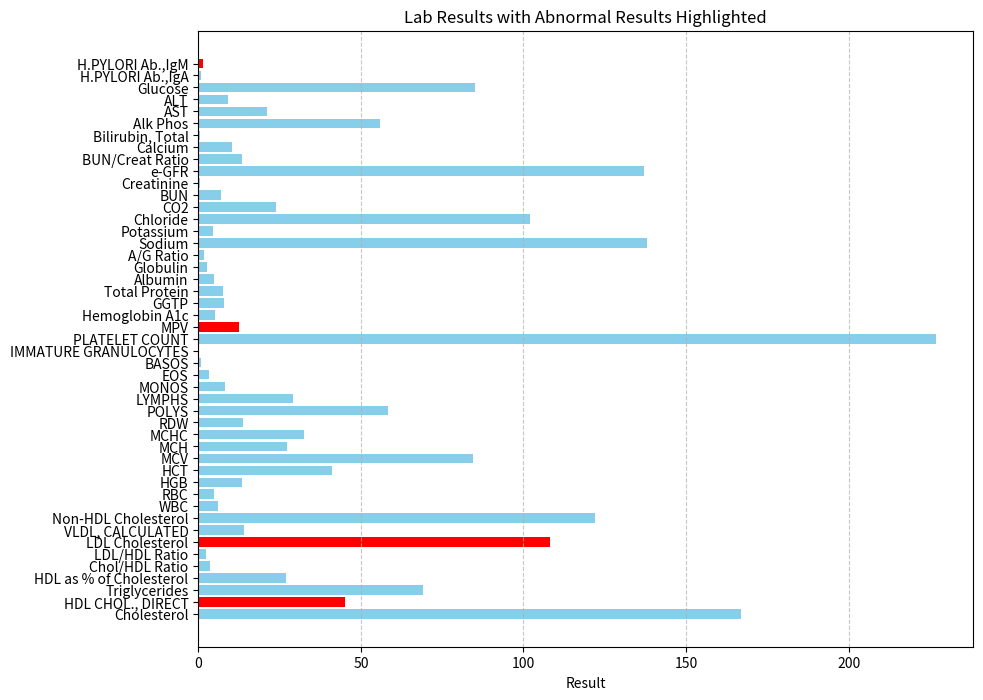

Write Python code to recreate this figure.
import pandas as pd
import matplotlib.pyplot as plt

# Correct the data to ensure all lists are of the same length
data_corrected = {
    "Test": [
        "Cholesterol", "HDL CHOL., DIRECT", "Triglycerides", "HDL as % of Cholesterol", "Chol/HDL Ratio", "LDL/HDL Ratio", 
        "LDL Cholesterol", "VLDL, CALCULATED", "Non-HDL Cholesterol", "WBC", "RBC", "HGB", "HCT", "MCV", "MCH", "MCHC", 
        "RDW", "POLYS", "LYMPHS", "MONOS", "EOS", "BASOS", "IMMATURE GRANULOCYTES", "PLATELET COUNT", "MPV", "Hemoglobin A1c", 
        "GGTP", "Total Protein", "Albumin", "Globulin", "A/G Ratio", "Sodium", "Potassium", "Chloride", "CO2", "BUN", "Creatinine", 
        "e-GFR", "BUN/Creat Ratio", "Calcium", "Bilirubin, Total", "Alk Phos", "AST", "ALT", "Glucose", "H.PYLORI Ab.,IgA", "H.PYLORI Ab.,IgM"
    ],
    "Result": [
        167, 45, 69, 27, 3.7, 2.4, 108, 14, 122, 6.13, 4.86, 13.3, 41.0, 84.4, 27.4, 32.4, 13.7, 58.3, 29.0, 8.3, 3.4, 0.8, 
        0.2, 227, 12.4, 5.2, 8, 7.5, 4.8, 2.7, 1.8, 138, 4.5, 102, 24, 7, 0.52, 137, 13.5, 10.3, 0.5, 56, 21, 9, 85, 0.72, 1.45
    ],
    "Reference Range": [
        "<200 mg/dL", ">50 mg/dL", "<150 mg/dL", ">14 %", "<5.8", "<3.56", "<100 mg/dL", "7-32 mg/dL", "<130 mg/dL", "4.00-10.10 x10(3)/uL", 
        "3.58-5.19 x10(6)/uL", "11.0-15.5 g/dL", "31.5-44.8 %", "78.0-98.0 fL", "25.2-32.6 pg", "31.0-34.7 g/dL", "12.0-15.5 %", 
        "37.1-78.1 %", "13.7-50.9 %", "3.0-11.9 %", "0.0-5.0 %", "0.0-1.0 %", "0.0-1.0 %", "140-425 x10(3)/uL", "8.6-12.1 fL", "<5.7 %", 
        "6-42 U/L", "5.9-8.4 g/dL", "3.5-5.2 g/dL", "1.7-3.7 g/dL", "1.1-2.9 Ratio", "136-145 mmol/L", "3.6-5.6 mmol/L", "96-108 mmol/L", 
        "22-29 mmol/L", "6-20 mg/dL", "0.49-1.02 mg/dL", ">=60 mL/min", "10.0-28.0 Ratio", "8.6-10.4 mg/dL", "<1.2 mg/dL", "40-156 U/L", 
        "<32 U/L", "<33 U/L", "70-99 mg/dL", "<0.89", ">0.99"
    ]
}

# Convert to DataFrame
df_corrected = pd.DataFrame(data_corrected)

# Define the conditions for abnormal results
abnormal_conditions = {
    "Cholesterol": lambda x: x >= 200,
    "HDL CHOL., DIRECT": lambda x: x <= 50,
    "Triglycerides": lambda x: x >= 150,
    "HDL as % of Cholesterol": lambda x: x <= 14,
    "Chol/HDL Ratio": lambda x: x >= 5.8,
    "LDL/HDL Ratio": lambda x: x >= 3.56,
    "LDL Cholesterol": lambda x: x >= 100,
    "VLDL, CALCULATED": lambda x: x < 7 or x > 32,
    "Non-HDL Cholesterol": lambda x: x >= 130,
    "WBC": lambda x: x < 4.00 or x > 10.10,
    "RBC": lambda x: x < 3.58 or x > 5.19,
    "HGB": lambda x: x < 11.0 or x > 15.5,
    "HCT": lambda x: x < 31.5 or x > 44.8,
    "MCV": lambda x: x < 78.0 or x > 98.0,
    "MCH": lambda x: x < 25.2 or x > 32.6,
    "MCHC": lambda x: x < 31.0 or x > 34.7,
    "RDW": lambda x: x < 12.0 or x > 15.5,
    "POLYS": lambda x: x < 37.1 or x > 78.1,
    "LYMPHS": lambda x: x < 13.7 or x > 50.9,
    "MONOS": lambda x: x < 3.0 or x > 11.9,
    "EOS": lambda x: x < 0.0 or x > 5.0,
    "BASOS": lambda x: x < 0.0 or x > 1.0,
    "IMMATURE GRANULOCYTES": lambda x: x < 0.0 or x > 1.0,
    "PLATELET COUNT": lambda x: x < 140 or x > 425,
    "MPV": lambda x: x < 8.6 or x > 12.1,
    "Hemoglobin A1c": lambda x: x >= 5.7,
    "GGTP": lambda x: x < 6 or x > 42,
    "Total Protein": lambda x: x < 5.9 or x > 8.4,
    "Albumin": lambda x: x < 3.5 or x > 5.2,
    "Globulin": lambda x: x < 1.7 or x > 3.7,
    "A/G Ratio": lambda x: x < 1.1 or x > 2.9,
    "Sodium": lambda x: x < 136 or x > 145,
    "Potassium": lambda x: x < 3.6 or x > 5.6,
    "Chloride": lambda x: x < 96 or x > 108,
    "CO2": lambda x: x < 22 or x > 29,
    "BUN": lambda x: x < 6 or x > 20,
    "Creatinine": lambda x: x < 0.49 or x > 1.02,
    "e-GFR": lambda x: x < 60,
    "BUN/Creat Ratio": lambda x: x < 10 or x > 28,
    "Calcium": lambda x: x < 8.6 or x > 10.4,
    "Bilirubin, Total": lambda x: x >= 1.2,
    "Alk Phos": lambda x: x < 40 or x > 156,
    "AST": lambda x: x >= 32,
    "ALT": lambda x: x >= 33,
    "Glucose": lambda x: x < 70 or x > 99,
    "H.PYLORI Ab.,IgA": lambda x: x >= 0.89,
    "H.PYLORI Ab.,IgM": lambda x: x >= 0.99
}

# Determine if each result is abnormal
df_corrected["Abnormal"] = df_corrected.apply(lambda row: abnormal_conditions[row["Test"]](row["Result"]), axis=1)

# Display the DataFrame
print(df_corrected)

# Plotting the data
colors = ['red' if abnormal else 'skyblue' for abnormal in df_corrected["Abnormal"]]

plt.figure(figsize=(10, 8))
plt.barh(df_corrected["Test"], df_corrected["Result"], color=colors)
plt.xlabel('Result')
plt.title('Lab Results with Abnormal Results Highlighted')
plt.grid(axis='x', linestyle='--', alpha=0.7)